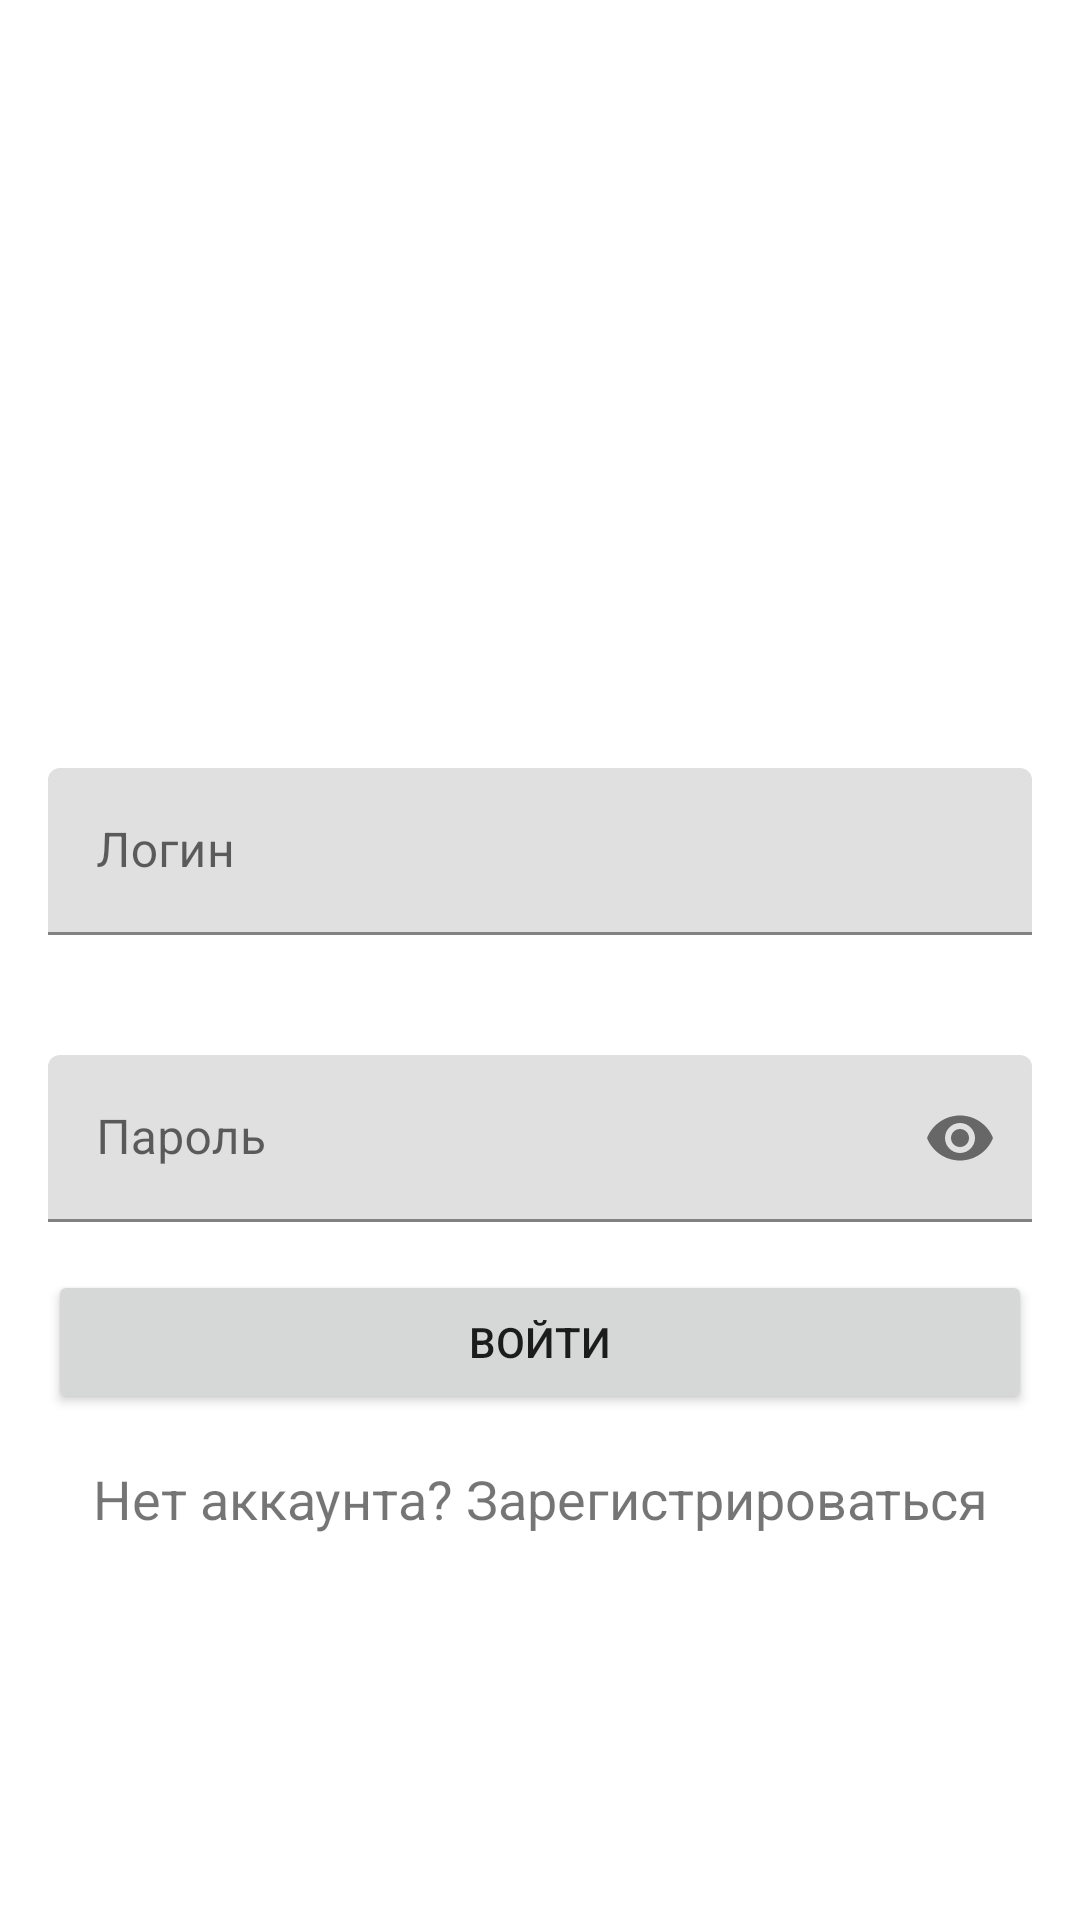

Layout XML and referenced resources for this Android screen:
<!-- AndroidManifest.xml: application theme Theme.MobileClient -->
<!-- res/layout/activity_main.xml -->
<?xml version="1.0" encoding="utf-8"?>
<androidx.constraintlayout.widget.ConstraintLayout xmlns:android="http://schemas.android.com/apk/res/android"
    xmlns:app="http://schemas.android.com/apk/res-auto"
    xmlns:tools="http://schemas.android.com/tools"
    android:layout_width="match_parent"
    android:layout_height="match_parent"
    tools:context=".MainActivity">

    <ImageView
        android:id="@+id/button_settings"
        android:layout_width="33dp"
        android:layout_height="36dp"
        android:layout_margin="16dp"
        android:contentDescription="Настройки"
        android:src="@drawable/ic_gear"
        app:layout_constraintEnd_toEndOf="parent"
        app:layout_constraintTop_toTopOf="parent" />

    <com.google.android.material.textfield.TextInputLayout
        android:id="@+id/login_layout"
        android:layout_width="0dp"
        android:layout_height="wrap_content"
        android:layout_marginStart="16dp"
        android:layout_marginTop="256dp"
        android:layout_marginEnd="16dp"
        android:layout_marginBottom="8dp"
        app:hintEnabled="true"
        app:layout_constraintBottom_toTopOf="@+id/pass_layout"
        app:layout_constraintEnd_toEndOf="parent"
        app:layout_constraintStart_toStartOf="parent"
        app:layout_constraintTop_toTopOf="parent">

        <com.google.android.material.textfield.TextInputEditText
            android:layout_width="match_parent"
            android:layout_height="wrap_content"
            android:hint="@string/loginHint" />
    </com.google.android.material.textfield.TextInputLayout>

    <com.google.android.material.textfield.TextInputLayout
        android:id="@+id/pass_layout"
        android:layout_width="0dp"
        android:layout_height="wrap_content"
        android:layout_marginStart="16dp"
        android:layout_marginTop="32dp"
        android:layout_marginEnd="16dp"
        app:layout_constraintBottom_toTopOf="@id/button_sign_in"
        app:layout_constraintEnd_toEndOf="parent"
        app:layout_constraintStart_toStartOf="parent"
        app:layout_constraintTop_toBottomOf="@+id/login_layout"
        app:passwordToggleEnabled="true">

        <com.google.android.material.textfield.TextInputEditText
            android:layout_width="match_parent"
            android:layout_height="wrap_content"
            android:hint="@string/passHint"
            android:inputType="textPassword"/>
    </com.google.android.material.textfield.TextInputLayout>

    <Button
        android:id="@+id/button_sign_in"
        android:layout_width="0dp"
        android:layout_height="wrap_content"
        android:layout_margin="16dp"
        android:text="@string/SignIn"
        app:layout_constraintEnd_toEndOf="parent"
        app:layout_constraintStart_toStartOf="parent"
        app:layout_constraintTop_toBottomOf="@+id/pass_layout" />

    <TextView
        android:id="@+id/tv_sign_up"
        android:layout_width="0dp"
        android:layout_height="wrap_content"
        android:layout_margin="16dp"
        android:gravity="center"
        android:text="@string/tv_sign_up"
        android:textSize="18sp"
        app:layout_constraintEnd_toEndOf="parent"
        app:layout_constraintStart_toStartOf="parent"
        app:layout_constraintTop_toBottomOf="@+id/button_sign_in" />

    <TextView
        android:id="@+id/tv_error"
        android:layout_width="0dp"
        android:layout_height="wrap_content"
        android:layout_margin="28dp"
        android:gravity="center"
        android:visibility="invisible"
        android:textSize="20sp"
        app:layout_constraintEnd_toEndOf="parent"
        app:layout_constraintStart_toStartOf="parent"
        app:layout_constraintTop_toBottomOf="@+id/tv_sign_up" />
</androidx.constraintlayout.widget.ConstraintLayout>
<!-- resources referenced by this layout -->
<resources>
  <string name="SignIn">Войти</string>
  <string name="loginHint">Логин</string>
  <string name="passHint">Пароль</string>
  <string name="tv_sign_up">Нет аккаунта? Зарегистрироваться</string>
  <style name="Theme.MobileClient" parent="Theme.MaterialComponents.DayNight.DarkActionBar">
          
          <item name="colorPrimary">@color/purple_500</item>
          <item name="colorPrimaryVariant">@color/purple_700</item>
          <item name="colorOnPrimary">@color/white</item>
          
          <item name="colorSecondary">@color/teal_200</item>
          <item name="colorSecondaryVariant">@color/teal_700</item>
          <item name="colorOnSecondary">@color/black</item>
          
          <item name="android:statusBarColor" tools:targetApi="l">?attr/colorPrimaryVariant</item>
          
      </style>
  <color name="purple_500">#FF6200EE</color>
  <color name="purple_700">#FF3700B3</color>
  <color name="white">#FFFFFFFF</color>
  <color name="teal_200">#FF03DAC5</color>
  <color name="teal_700">#FF018786</color>
  <color name="black">#FF000000</color>
</resources>
